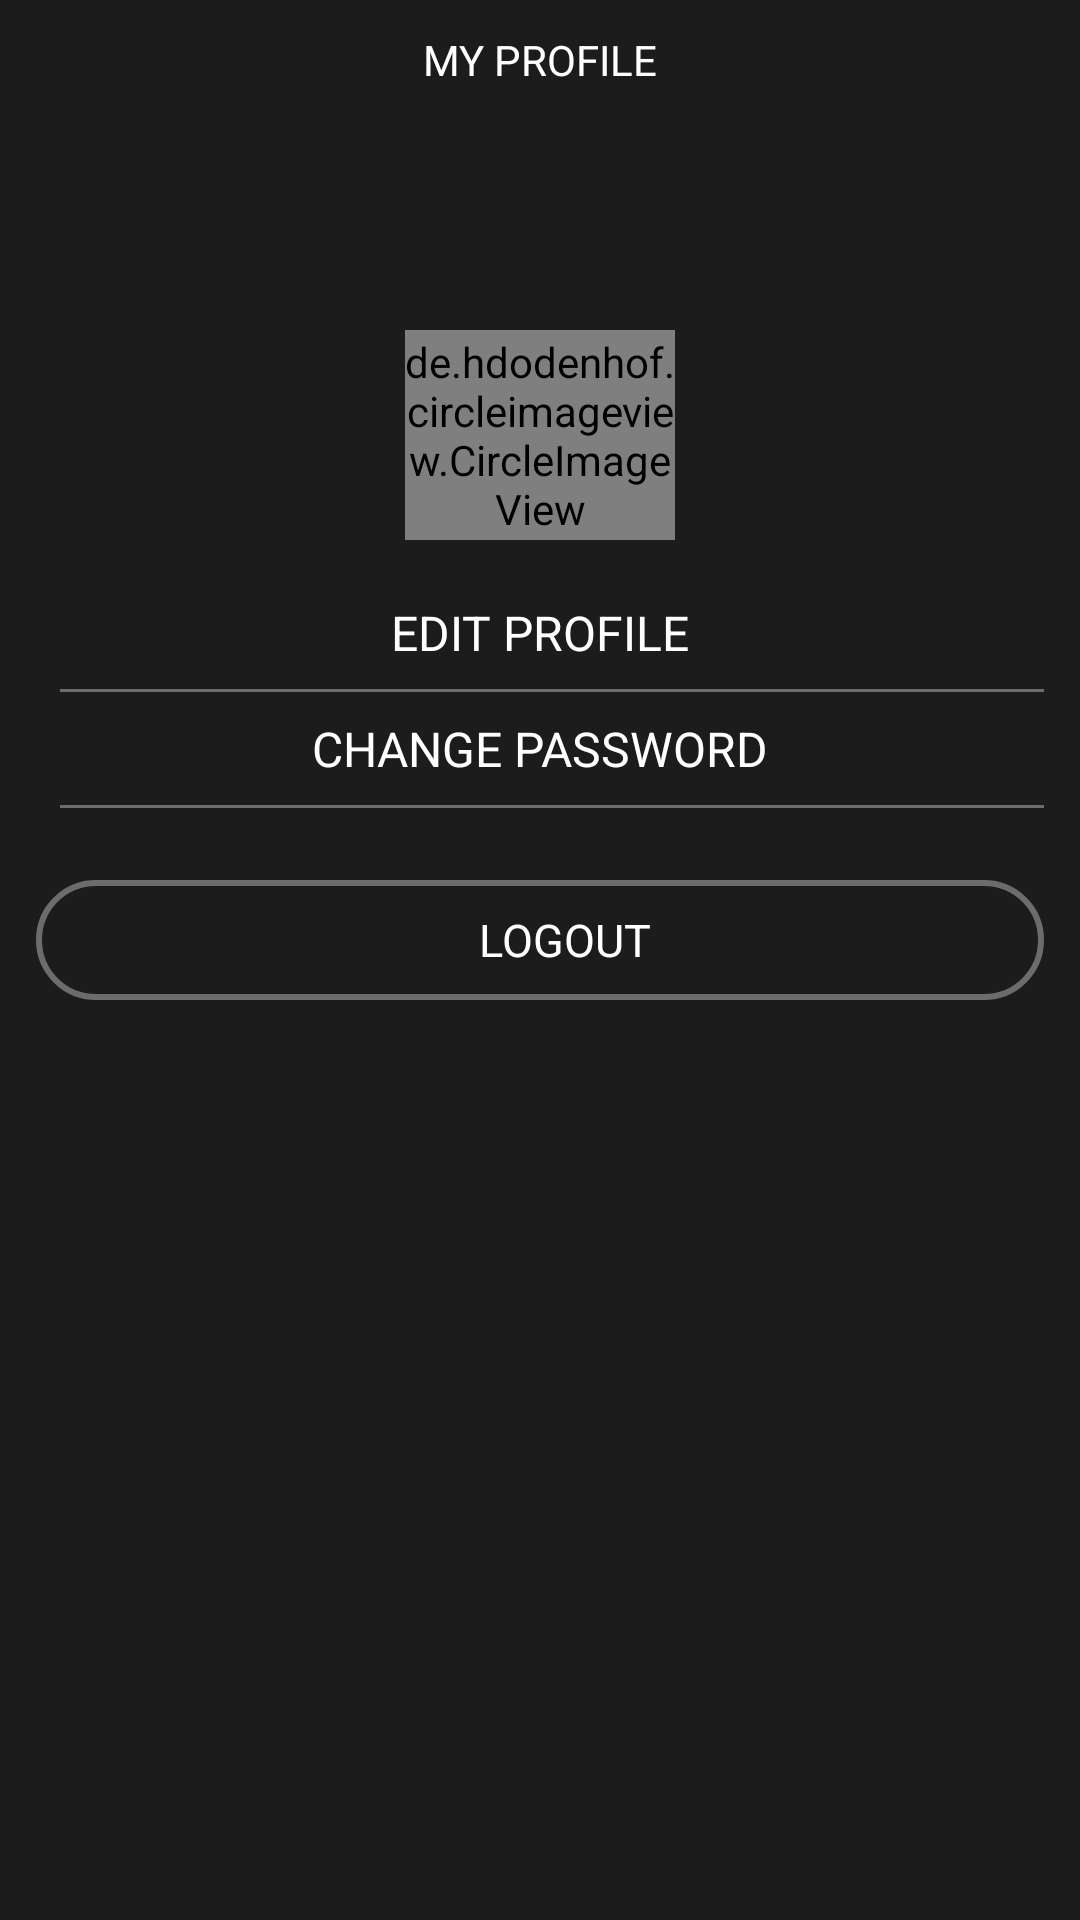

Layout XML and referenced resources for this Android screen:
<!-- AndroidManifest.xml: application theme AppTheme -->
<!-- res/layout/account_page.xml -->
<?xml version="1.0" encoding="utf-8"?>
<LinearLayout xmlns:android="http://schemas.android.com/apk/res/android"
    xmlns:app="http://schemas.android.com/apk/res-auto"
    xmlns:tools="http://schemas.android.com/tools"
    android:layout_width="match_parent"
    android:layout_height="match_parent"
    android:orientation="vertical"
    android:background="@color/black">

    <LinearLayout
        android:layout_width="match_parent"
        android:layout_height="40dp"
        android:orientation="horizontal">

        <ImageView
            android:id="@+id/back_btn"
            android:layout_width="40dp"
            android:layout_height="40dp"
            android:adjustViewBounds="true"
            android:padding="6dp"
            android:src="@drawable/back_icon" />

        <TextView
            android:id="@+id/st_profile"
            android:layout_width="wrap_content"
            android:layout_height="match_parent"
            android:layout_weight="1"
            android:gravity="center_vertical|center_horizontal"
            android:text="MY PROFILE"
            android:textColor="@color/white" />

        <ImageView
            android:layout_width="40dp"
            android:layout_height="40dp"
            android:adjustViewBounds="true"
            android:padding="10dp" />
    </LinearLayout>

    <RelativeLayout
        android:layout_width="match_parent"
        android:layout_height="match_parent">

        <ImageView
            android:id="@+id/imageView2"
            android:layout_width="match_parent"
            android:layout_height="wrap_content"
            android:adjustViewBounds="true"
            android:scaleType="centerCrop"
            />

        <TextView
            android:id="@+id/textView10"
            android:layout_width="match_parent"
            android:layout_height="70dp"
            android:text="" />

        <de.hdodenhof.circleimageview.CircleImageView
            android:id="@+id/profile_pic"
            android:layout_width="90dp"
            android:layout_height="70dp"
            android:layout_below="@+id/textView10"
            android:layout_centerHorizontal="true"
            android:adjustViewBounds="false" />


        <LinearLayout
            android:id="@+id/login"
            android:layout_width="match_parent"
            android:layout_height="wrap_content"
            android:layout_below="@+id/profile_pic"
            android:layout_margin="12dp"
            android:orientation="vertical">

            <TextView
                android:id="@+id/edit_profile"
                android:layout_width="match_parent"
                android:layout_height="wrap_content"
                android:background="@android:color/transparent"
                android:gravity="center_horizontal"
                android:padding="8dp"
                android:text="EDIT PROFILE"
                android:textColor="#FFFFFF"
                android:textColorHint="#FFFFFF"
                android:textColorLink="#FFFFFF"
                android:textCursorDrawable="@null"
                android:textSize="16sp" />

            <LinearLayout
                android:layout_width="match_parent"
                android:layout_height="1dp"
                android:layout_marginLeft="8dp"
                android:background="@color/registerdeselect"
                android:orientation="vertical"></LinearLayout>

            <TextView
                android:id="@+id/change_password"
                android:layout_width="match_parent"
                android:layout_height="wrap_content"
                android:gravity="center_horizontal"
                android:padding="8dp"
                android:text="CHANGE PASSWORD"
                android:textColor="#FFFFFF"
                android:textColorHint="#FFFFFF"
                android:textSize="16sp" />

            <LinearLayout
                android:layout_width="match_parent"
                android:layout_height="1dp"
                android:layout_marginLeft="8dp"
                android:background="@color/registerdeselect"
                android:orientation="vertical"></LinearLayout>


        </LinearLayout>

        <LinearLayout
            android:id="@+id/logout_btn"
            android:layout_width="match_parent"
            android:layout_height="wrap_content"
            android:layout_below="@+id/login"
            android:layout_centerHorizontal="true"
            android:layout_margin="12dp"
            android:background="@drawable/rou_rect"
            android:orientation="vertical">

            <TextView
                android:layout_width="match_parent"
                android:layout_height="40dp"
                android:layout_below="@+id/login"
                android:layout_marginLeft="16dp"
                android:gravity="center_vertical|center_horizontal"
                android:text="LOGOUT"
                android:textColor="#FFFFFF"
                android:textSize="15sp" />
        </LinearLayout>




    </RelativeLayout>
</LinearLayout>
<!-- resources referenced by this layout -->
<resources>
  <color name="black">#1C1C1C</color>
  <color name="registerdeselect">#6C6C6C</color>
  <color name="white">#FFFFFF</color>
  <!-- drawable rou_rect (drawable) -->
  <?xml version="1.0" encoding="utf-8"?>
  <shape xmlns:android="http://schemas.android.com/apk/res/android"
      android:shape="rectangle">
      
      
      
      <stroke
  
          android:width="2dp"
          android:color="@color/registerdeselect" />
      
      <corners
          android:bottomLeftRadius="20dp"
          android:bottomRightRadius="20dp"
          android:topLeftRadius="20dp"
          android:topRightRadius="20dp" />
  </shape>
  <style name="AppTheme" parent="Theme.AppCompat.Light.DarkActionBar">
          
          <item name="colorPrimary">@color/colorPrimary</item>
          <item name="colorPrimaryDark">@color/black</item>
          <item name="colorAccent">@color/colorAccent</item>
          <item name="actionBarStyle">@style/MyActionBar</item>
          <item name="windowActionBar">false</item>
          <item name="windowNoTitle">true</item>
      </style>
  <color name="colorPrimary">#3F51B5</color>
  <color name="colorAccent">#FF4081</color>
  <style name="MyActionBar" parent="@style/Widget.AppCompat.Light.ActionBar.Solid.Inverse">
          <item name="background">@color/loginbackground</item>
          <item name="titleTextStyle">@style/MyActionBarTitle</item>
      </style>
  <color name="loginbackground">#1C1C1C</color>
  <style name="MyActionBarTitle" parent="@style/TextAppearance.AppCompat.Widget.ActionBar.Title">
          <item name="android:textColor">@color/text_color</item>
      </style>
</resources>
